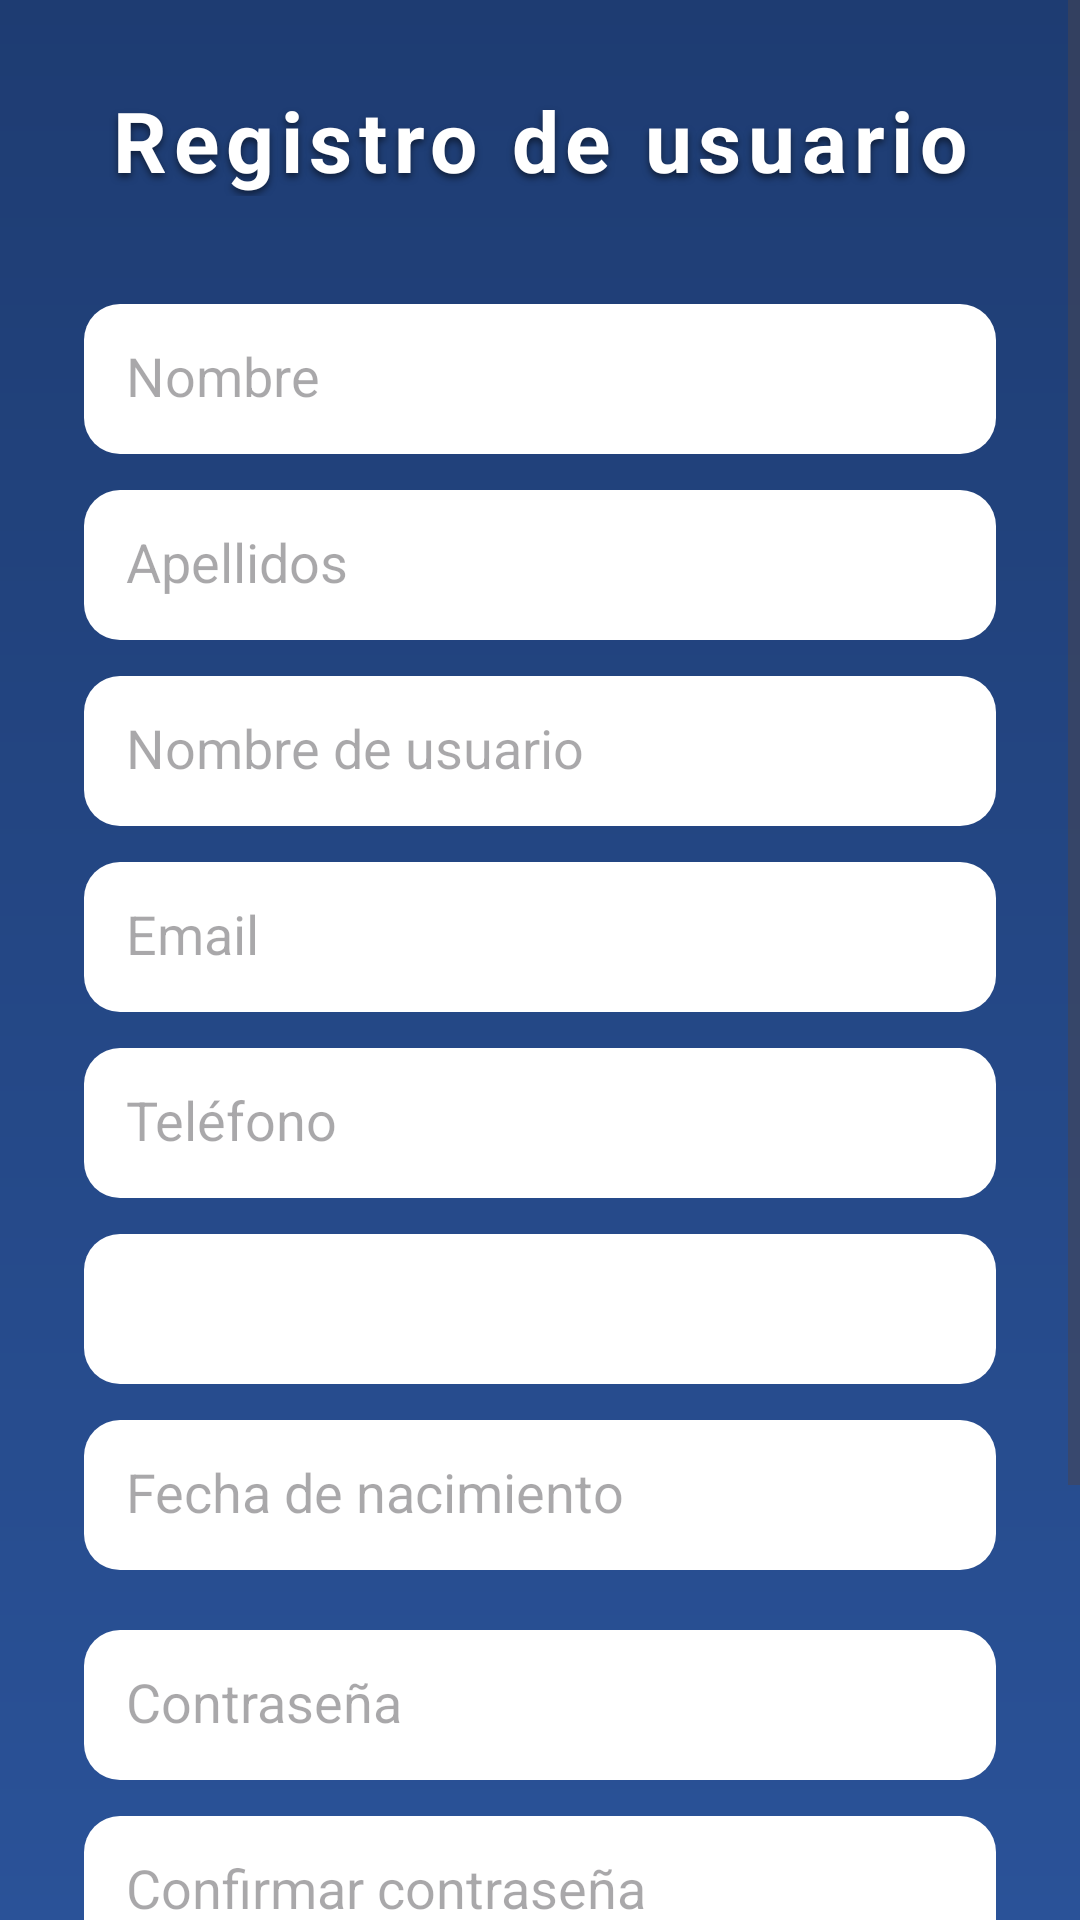

Reconstruct the res/layout file that produces this screen, plus the resources it refers to.
<!-- AndroidManifest.xml: application theme Theme.Kilometro -->
<!-- res/layout/activity_register.xml -->
<?xml version="1.0" encoding="utf-8"?>
<ScrollView xmlns:android="http://schemas.android.com/apk/res/android"
    android:layout_width="match_parent"
    android:layout_height="match_parent"
    android:background="@drawable/bg_gradient"
    android:fillViewport="true">

    <LinearLayout
        android:layout_width="match_parent"
        android:layout_height="wrap_content"
        android:orientation="vertical"
        android:padding="28dp"
        android:gravity="center">

        
        <TextView
            android:id="@+id/tvTituloRegistro"
            android:layout_width="match_parent"
            android:layout_height="wrap_content"
            android:text="Registro de usuario"
            android:textSize="28sp"
            android:textStyle="bold"
            android:textColor="@android:color/white"
            android:gravity="center"
            android:letterSpacing="0.08"
            android:shadowColor="#80000000"
            android:shadowDx="0"
            android:shadowDy="4"
            android:shadowRadius="6"
            android:layout_marginBottom="36dp" />

        
        <EditText
            android:id="@+id/etNombre"
            android:hint="Nombre"
            android:layout_width="match_parent"
            android:layout_height="50dp"
            android:background="@drawable/bg_input"
            android:padding="14dp"
            android:textColor="@android:color/black"
            android:layout_marginBottom="12dp" />

        
        <EditText
            android:id="@+id/etApellidos"
            android:hint="Apellidos"
            android:layout_width="match_parent"
            android:layout_height="50dp"
            android:background="@drawable/bg_input"
            android:padding="14dp"
            android:textColor="@android:color/black"
            android:layout_marginBottom="12dp" />

        
        <EditText
            android:id="@+id/etUsername"
            android:hint="Nombre de usuario"
            android:layout_width="match_parent"
            android:layout_height="50dp"
            android:background="@drawable/bg_input"
            android:padding="14dp"
            android:textColor="@android:color/black"
            android:layout_marginBottom="12dp" />

        
        <EditText
            android:id="@+id/etEmail"
            android:hint="Email"
            android:inputType="textEmailAddress"
            android:layout_width="match_parent"
            android:layout_height="50dp"
            android:background="@drawable/bg_input"
            android:padding="14dp"
            android:textColor="@android:color/black"
            android:layout_marginBottom="12dp" />

        
        <EditText
            android:id="@+id/etTelefono"
            android:hint="Teléfono"
            android:inputType="phone"
            android:maxLength="9"
            android:layout_width="match_parent"
            android:layout_height="50dp"
            android:background="@drawable/bg_input"
            android:padding="14dp"
            android:textColor="@android:color/black"
            android:layout_marginBottom="12dp" />

        
        <Spinner
            android:id="@+id/spCiudad"
            android:layout_width="match_parent"
            android:layout_height="50dp"
            android:background="@drawable/bg_input"
            android:layout_marginBottom="12dp" />

        
        <EditText
            android:id="@+id/etFechaNacimiento"
            android:hint="Fecha de nacimiento"
            android:focusable="false"
            android:clickable="true"
            android:layout_width="match_parent"
            android:layout_height="50dp"
            android:background="@drawable/bg_input"
            android:padding="14dp"
            android:textColor="@android:color/black"
            android:layout_marginBottom="20dp" />

        
        <EditText
            android:id="@+id/etPassword"
            android:hint="Contraseña"
            android:inputType="textPassword"
            android:layout_width="match_parent"
            android:layout_height="50dp"
            android:background="@drawable/bg_input"
            android:padding="14dp"
            android:textColor="@android:color/black"
            android:layout_marginBottom="12dp" />

        
        <EditText
            android:id="@+id/etConfirmPassword"
            android:hint="Confirmar contraseña"
            android:inputType="textPassword"
            android:layout_width="match_parent"
            android:layout_height="50dp"
            android:background="@drawable/bg_input"
            android:padding="14dp"
            android:textColor="@android:color/black"
            android:layout_marginBottom="28dp" />

        
        <Button
            android:id="@+id/btnRegistrar"
            android:layout_width="match_parent"
            android:layout_height="52dp"
            android:text="Registrarse"
            android:textStyle="bold"
            android:textColor="@android:color/white"
            android:background="@drawable/bg_button_primary"
            android:stateListAnimator="@animator/button_anim"
            android:layout_marginBottom="12dp" />

        
        <Button
            android:id="@+id/btnYaTengoCuenta"
            android:layout_width="match_parent"
            android:layout_height="52dp"
            android:text="Ya tengo cuenta"
            android:textStyle="bold"
            android:textColor="@android:color/white"
            android:background="@drawable/bg_button_secondary"
            android:stateListAnimator="@animator/button_anim" />

    </LinearLayout>
</ScrollView>
<!-- resources referenced by this layout -->
<resources>
  <!-- drawable bg_button_primary (drawable) -->
  <ripple xmlns:android="http://schemas.android.com/apk/res/android"
      android:color="#55FFFFFF">
  
      <item>
          <shape>
              <solid android:color="#43A047" />
              <corners android:radius="14dp" />
          </shape>
      </item>
  
  </ripple>
  <!-- drawable bg_button_secondary (drawable) -->
  <ripple xmlns:android="http://schemas.android.com/apk/res/android"
      android:color="#55FFFFFF">
  
      <item>
          <shape>
              <solid android:color="#1976D2" />
              <corners android:radius="14dp" />
          </shape>
      </item>
  
  </ripple>
  <!-- drawable bg_gradient (drawable) -->
  <shape xmlns:android="http://schemas.android.com/apk/res/android">
      <gradient
          android:startColor="#1E3C72"
          android:endColor="#2A5298"
          android:angle="270" />
  </shape>
  <!-- drawable bg_input (drawable) -->
  <shape xmlns:android="http://schemas.android.com/apk/res/android">
      <solid android:color="@android:color/white" />
      <corners android:radius="12dp" />
      <padding
          android:left="12dp"
          android:top="8dp"
          android:right="12dp"
          android:bottom="8dp" />
  </shape>
  <style name="Theme.Kilometro" parent="Theme.Material3.DayNight.NoActionBar">
          <item name="colorPrimary">@color/blue_500</item>
          <item name="colorSecondary">@color/blue_700</item>
          <item name="android:statusBarColor">@color/blue_700</item>
      </style>
  <color name="blue_500">#2196F3</color>
  <color name="blue_700">#1976D2</color>
</resources>
